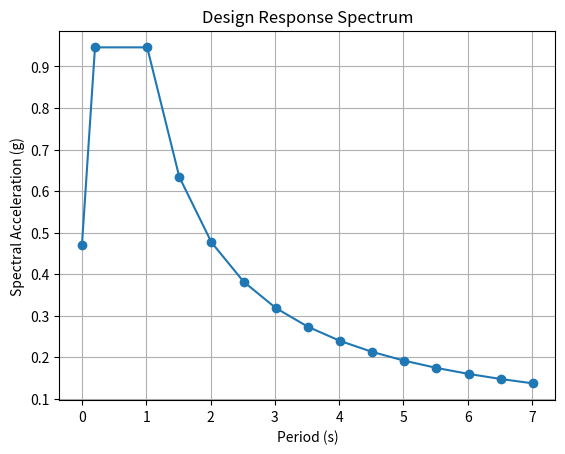

Write Python code to recreate this figure.
import matplotlib.pyplot as plt

def interpolate_site_factor(pga, ground_type):
    site_factors = {
        'I': {"0.00":1.2, "0.10": 1.2, "0.20": 1.2, "0.30": 1.1, "0.40": 1.1, "0.50": 1.0, "0.80": 1.0},
        'II': {"0.00":1.6, "0.10": 1.6, "0.20": 1.4, "0.30": 1.2, "0.40": 1.0, "0.50": 0.9, "0.80": 0.85},
        'III': {"0.00":2.5, "0.10": 2.5, "0.20": 1.7, "0.30": 1.2, "0.40": 0.9, "0.50": 0.8, "0.80": 0.75}
    }
    factors = site_factors.get(ground_type)
    if not factors:
        return None

    numeric_pga_keys = sorted([float(k) for k in factors.keys()])
    if pga <= numeric_pga_keys[0]:
        return factors["{:.2f}".format(numeric_pga_keys[0])]
    if pga >= numeric_pga_keys[-1]:
        return factors["{:.2f}".format(numeric_pga_keys[-1])]

    for i in range(len(numeric_pga_keys) - 1):
        if numeric_pga_keys[i] <= pga < numeric_pga_keys[i + 1]:
            lower_pga = numeric_pga_keys[i]
            upper_pga = numeric_pga_keys[i + 1]
            lower_factor = factors["{:.2f}".format(lower_pga)]
            upper_factor = factors["{:.2f}".format(upper_pga)]
            return lower_factor + (pga - lower_pga) * \
                   (upper_factor - lower_factor) / (upper_pga - lower_pga)

def get_site_factor_fa(ss, ground_type):
    fa_table = {
        'I': [
            {'maxSs': 0.25, 'Fa': 1.2},
            {'maxSs': 0.50, 'Fa': 1.2},
            {'maxSs': 0.75, 'Fa': 1.1},
            {'maxSs': 1.00, 'Fa': 1.0},
            {'maxSs': 1.25, 'Fa': 1.0},
            {'maxSs': 2.00, 'Fa': 1.0}
        ],
        'II': [
            {'maxSs': 0.25, 'Fa': 1.6},
            {'maxSs': 0.50, 'Fa': 1.4},
            {'maxSs': 0.75, 'Fa': 1.2},
            {'maxSs': 1.00, 'Fa': 1.0},
            {'maxSs': 1.25, 'Fa': 0.9},
            {'maxSs': 2.00, 'Fa': 0.85}
        ],
        'III': [
            {'maxSs': 0.25, 'Fa': 2.5},
            {'maxSs': 0.50, 'Fa': 1.7},
            {'maxSs': 0.75, 'Fa': 1.2},
            {'maxSs': 1.00, 'Fa': 0.9},
            {'maxSs': 1.25, 'Fa': 0.8},
            {'maxSs': 2.00, 'Fa': 0.75}
        ]
    }

    table = fa_table.get(ground_type)
    if not table:
        return None

    for i in range(len(table) - 1):
        current = table[i]
        nxt = table[i + 1]
        if ss <= current['maxSs']:
            return current['Fa']
        if current['maxSs'] < ss <= nxt['maxSs']:
            slope = (nxt['Fa'] - current['Fa']) / (nxt['maxSs'] - current['maxSs'])
            return current['Fa'] + slope * (ss - current['maxSs'])

    return table[-1]['Fa']

def get_site_factor_fv(s1, ground_type):
    table = {
        'I':   [1.7, 1.6, 1.5, 1.4, 1.4, 1.4],
        'II':  [2.4, 2.0, 1.8, 1.6, 1.5, 1.5],
        'III': [3.5, 3.2, 2.8, 2.4, 2.4, 2.0]
    }
    s1_values = [0.10, 0.20, 0.30, 0.40, 0.50, 0.80]

    row = table.get(ground_type)
    if not row:
        return None

    for i in range(len(s1_values) - 1):
        if s1 <= s1_values[i]:
            return row[i]
        elif s1_values[i] < s1 < s1_values[i + 1]:
            factor1 = row[i]
            factor2 = row[i + 1]
            lower = s1_values[i]
            upper = s1_values[i + 1]
            return factor1 + ((factor2 - factor1) * (s1 - lower) / (upper - lower))
        else:
            # s1 >= 0.80
            pass
    return row[-1]


pga = 0.6
ss = 1.1
s1 = 0.4
fpga = interpolate_site_factor(pga, 'III')
fa = get_site_factor_fa(ss, 'III')
fv = get_site_factor_fv(s1, 'III')

def calculate_lvl2_egm_data(pga, ss, s1, fa, fv, fpga):
    As = pga * fpga #BSDS 2013
    Sds = fa * ss
    Sd1 = fv * s1
    Ts = Sd1 / Sds
    To = 0.2 * Ts
    return {
        "As": As,
        "Sds": Sds,
        "Sd1": Sd1,
        "Ts": Ts,
        "To": To
    }

def generateDesignResponseSpecturm(to, ts, As, sds, sd1):
    tm = [0, to, ts] + [ts + 0.5 * i for i in range(1, 13)]  # 15 elements
    csm = [As, sds, sds]  # 3 elements initially
    for i in range(len(tm) - len(csm)):  # Ensure csm matches tm
        csm.append(sd1 / tm[i + 3])  # Adjust index

    return tm, csm

def plotDesignResponseSpecturm(tm, csm):
    plt.plot(tm, csm, marker='o')
    plt.xlabel('Period (s)')
    plt.ylabel('Spectral Acceleration (g)')
    plt.title('Design Response Spectrum')
    plt.grid()
    plt.show()


data = calculate_lvl2_egm_data(pga, ss, s1, fa, fv, fpga)    
to = data["To"]
ts = data["Ts"]
As = data["As"]
sds  = data["Sds"]
sd1  = data["Sd1"]

tm,csm = generateDesignResponseSpecturm(to,ts,As,sds,sd1)

plotDesignResponseSpecturm(tm,csm)
